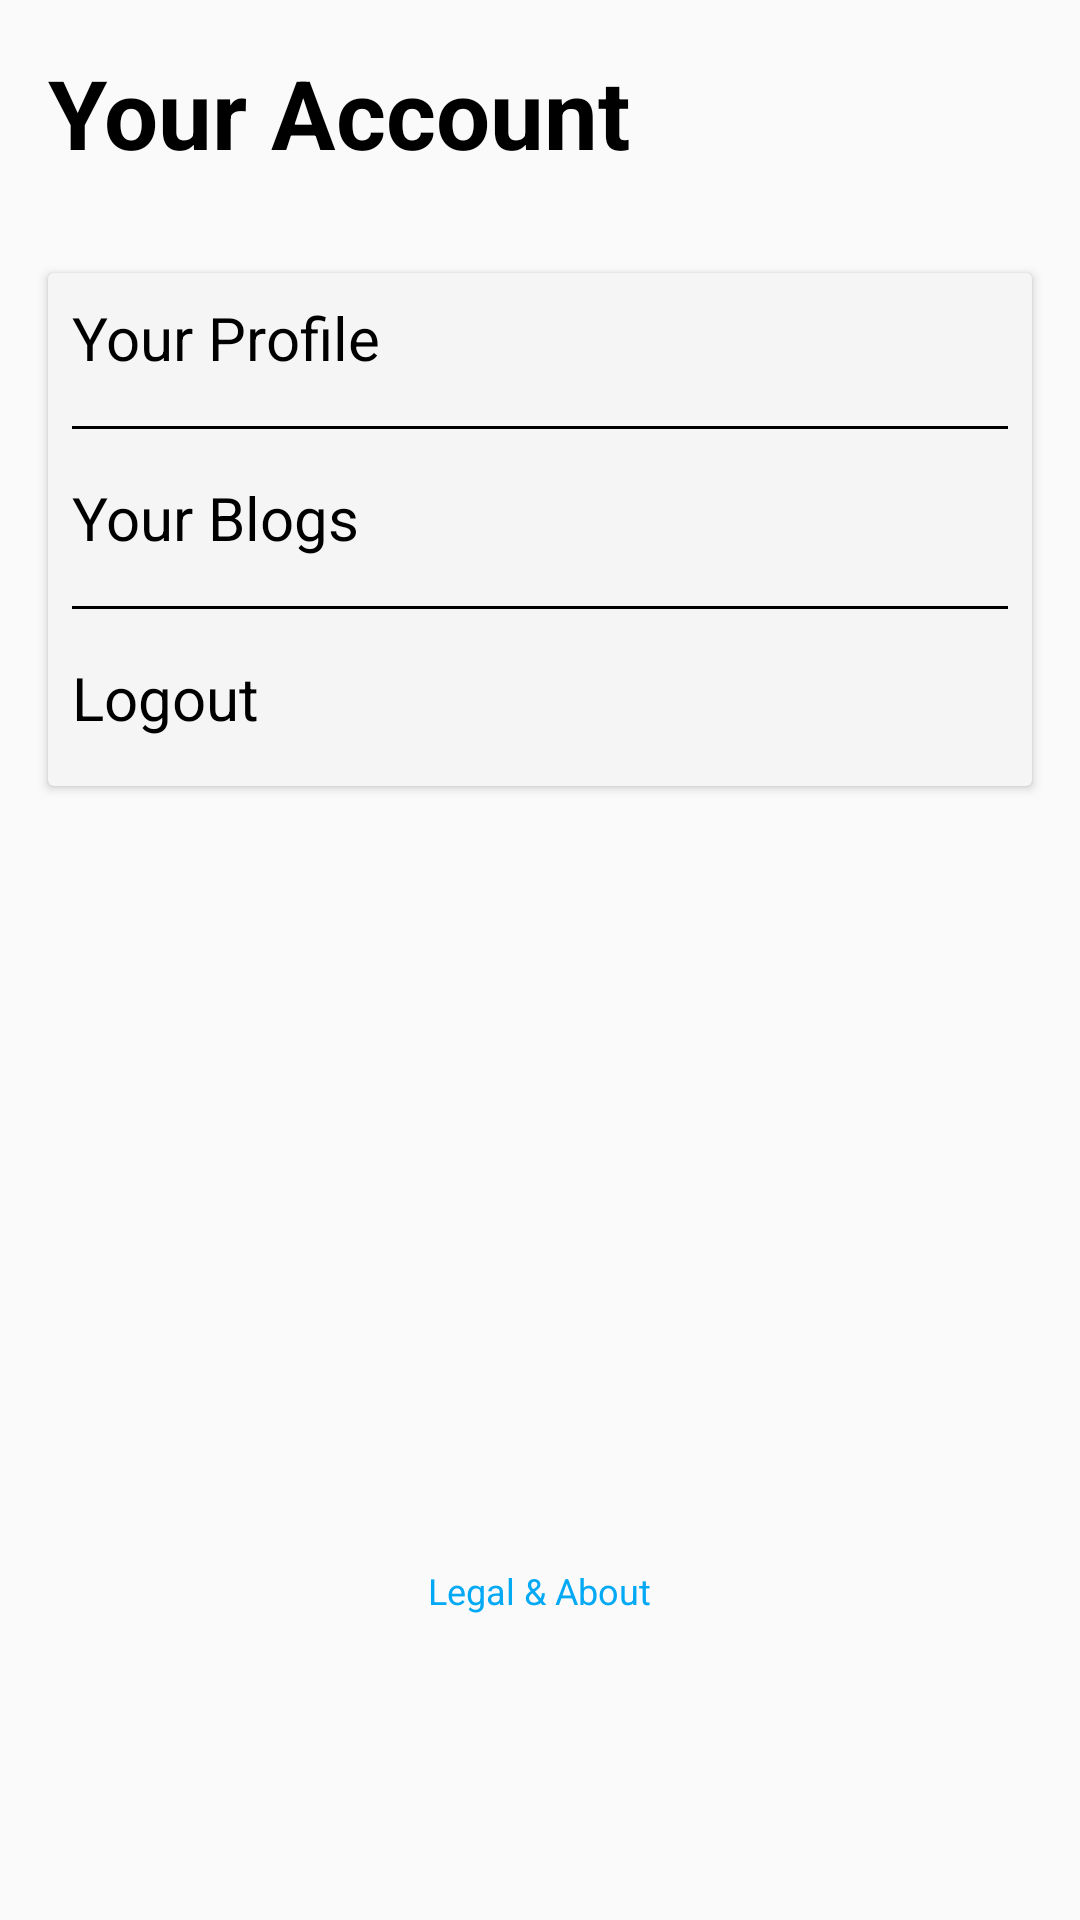

Android layout source for this screen:
<!-- AndroidManifest.xml: application theme AppTheme -->
<!-- res/layout/fragment_you.xml -->
<?xml version="1.0" encoding="utf-8"?>
<LinearLayout xmlns:android="http://schemas.android.com/apk/res/android"
    xmlns:app="http://schemas.android.com/apk/res-auto"
    android:orientation="vertical"
    android:layout_width="match_parent"
    android:layout_height="match_parent">

    <TextView
        android:id="@+id/frag_you_tv_heading"
        android:layout_marginStart="16dp"
        android:layout_marginEnd="16dp"
        android:layout_marginTop="16dp"
        android:layout_marginBottom="32dp"
        android:text="@string/your_account"
        android:textStyle="bold"
        android:textSize="32sp"
        android:textColor="@color/black"
        android:layout_width="match_parent"
        android:layout_height="wrap_content" />

    <android.support.v7.widget.CardView
        android:layout_marginStart="16dp"
        android:layout_marginEnd="16dp"
        app:cardBackgroundColor="@color/grey"
        android:layout_width="match_parent"
        android:layout_height="wrap_content"
        android:minHeight="160dp">

        <TextView
            android:layout_gravity="center"
            android:visibility="gone"
            android:id="@+id/frag_you_tv_no_login_msg"
            android:layout_width="match_parent"
            android:layout_height="match_parent"
            android:gravity="center"
            android:text="@string/login_request_message"/>

        <LinearLayout
            android:id="@+id/frag_you_ll_account"
            android:padding="8dp"
            android:orientation="vertical"
            android:layout_width="match_parent"
            android:layout_height="match_parent">

            <TextView
                android:id="@+id/frag_you_tv_profile"
                android:textSize="20sp"
                android:textColor="@color/black"
                android:layout_width="match_parent"
                android:layout_height="wrap_content"
                android:text="Your Profile"/>

            <View
                android:layout_marginTop="16dp"
                android:clickable="true"
                android:focusable="true"
                android:layout_marginBottom="16dp"
                android:layout_width="match_parent"
                android:layout_height="1dp"
                android:background="@color/black" />


            <TextView
                android:id="@+id/frag_you_tv_blogs"
                android:textSize="20sp"
                android:clickable="true"
                android:focusable="true"
                android:textColor="@color/black"
                android:layout_width="match_parent"
                android:layout_height="wrap_content"
                android:text="Your Blogs"/>

            <View
                android:layout_marginTop="16dp"
                android:clickable="true"
                android:focusable="true"
                android:layout_marginBottom="16dp"
                android:layout_width="match_parent"
                android:layout_height="1dp"
                android:background="@color/black" />


            <TextView
                android:id="@+id/frag_you_tv_logout"
                android:textSize="20sp"
                android:clickable="true"
                android:focusable="true"
                android:textColor="@color/black"
                android:layout_width="match_parent"
                android:layout_height="wrap_content"
                android:layout_marginBottom="8dp"
                android:text="Logout"/>

        </LinearLayout>

    </android.support.v7.widget.CardView>

    <Button
        android:layout_marginTop="32dp"
        android:visibility="invisible"
        android:onClick="launchLoginActivity"
        android:id="@+id/frag_you_btn_login"
        android:layout_width="wrap_content"
        android:layout_height="wrap_content"
        android:textColor="@color/white"
        android:background="@color/colorAccent"
        android:layout_gravity="center"
        android:text="@string/login"/>

    <TextView
        android:id="@+id/frag_you_tv_legal_about"
        android:text="@string/legal_about"
        android:textSize="12sp"
        android:textColor="@color/colorAccent"
        android:layout_width="wrap_content"
        android:layout_height="wrap_content"
        android:layout_gravity="center"
        android:layout_marginTop="180dp"
        />

</LinearLayout>
<!-- resources referenced by this layout -->
<resources>
  <color name="black">#000000</color>
  <color name="colorAccent">#03A9F4</color>
  <color name="grey">#F5F5F5</color>
  <color name="white">#FFFFFF</color>
  <string name="legal_about">Legal &amp; About</string>
  <string name="login">Login</string>
  <string name="login_request_message">You are not logged in. \n Kindly Login to manage your Account</string>
  <string name="your_account">Your Account</string>
  <style name="AppTheme" parent="Theme.AppCompat.Light.NoActionBar">
          
          <item name="android:actionButtonStyle">@style/ActionButtonStyle</item>
          <item name="colorPrimary">@color/colorPrimary</item>
          <item name="colorPrimaryDark">@color/colorPrimaryDark</item>
          <item name="colorAccent">@color/colorAccent</item>
          <item name="cardViewStyle">@style/CardView</item>
      </style>
  <style name="ActionButtonStyle" parent="@android:style/Widget.Holo.Light.ActionButton">
          <item name="android:minWidth">8dip</item>
          <item name="android:paddingStart">12dip</item>
          <item name="android:paddingEnd">8dip</item>
      </style>
  <color name="colorPrimary">#0fa981</color>
  <color name="colorPrimaryDark">#079664</color>
</resources>
